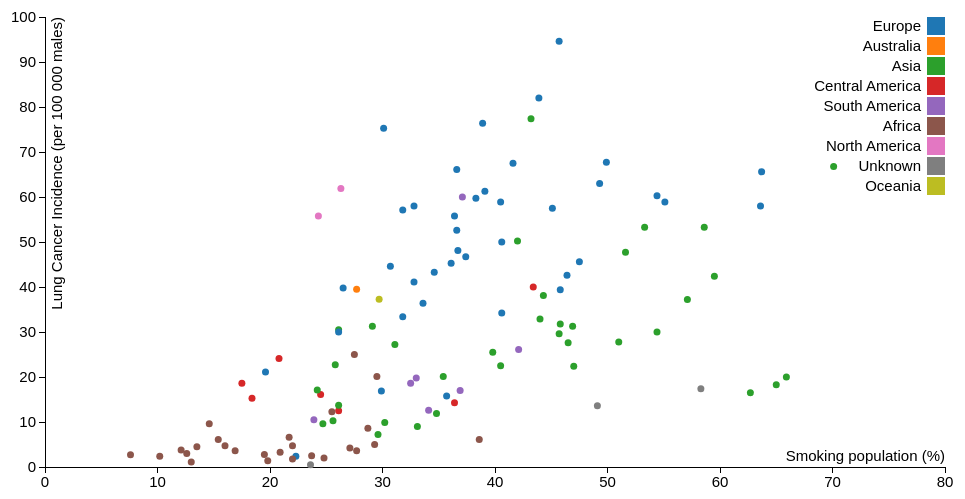
D3 v3 page, settled after 360 driven frames (6 s of simulated time); the page loaded 1 data file(s).


// ── scatterplot.js
/*
Yente Stor
yentestor@gmail.com
Student (10676643) of Data Processing course of University of Amsterdam (2017)

Sources:
changing radius of dots: http://bl.ocks.org/WilliamQLiu/76ae20060e19bf42d774
Scatterplot general: https://bl.ocks.org/mbostock/3887118
Mouse events:http://bl.ocks.org/WilliamQLiu/76ae20060e19bf42d774
*/
// set margins
var margin = {top: 20, right: 20, bottom: 30, left: 40},
    width = 960 - margin.left - margin.right,
    height = 500 - margin.top - margin.bottom;

// initialize svg
var svg = d3.select("body").append("svg")
  .attr("width", width + margin.left + margin.right)
  .attr("height", height + margin.top + margin.bottom)
.append("g")
  .attr("transform", "translate(" + margin.left + "," + margin.top + ")");

var x = d3.scale.linear()
    .range([0, width]);

var y = d3.scale.linear()
    .range([height, 0]);

var xAxis = d3.svg.axis()
    .scale(x)
    .orient("bottom");

var yAxis = d3.svg.axis()
    .scale(y)
    .orient("left");

var color = d3.scale.category10();

// load data
d3.json("data.json", function(error, data) {
  if (error){
    console.log(error)
  }
  console.log(data)
  // get data
  data.forEach(function(d) {
      d.lc_incidence = +d.lc_incidence;
      d.smokers = +d.smokers;
  });

  // Scale x and y
  x.domain(d3.extent(data, function(d) { return d.smokers; })).nice();
  y.domain(d3.extent(data, function(d) { return d.lc_incidence; })).nice();

  // add x xAxis
  svg.append("g")
    .attr("class", "x axis")
    .attr("transform", "translate(0," + height + ")")
    .call(xAxis)
   .append("text")
    .attr("class", "label")
    .attr("x", width)
    .attr("y", -6)
    .style("text-anchor", "end")
    .text("Smoking population (%)");

  // add y axis
  svg.append("g")
    .attr("class", "y axis")
    .call(yAxis)
   .append("text")
    .attr("class", "label")
    .attr("transform", "rotate(-90)")
    .attr("y", 6)
    .attr("dy", ".71em")
    .style("text-anchor", "end")
    .text("Lung Cancer Incidence (per 100 000 males)");

  // create tooltip
  var tooltip = d3.select("body").append("div")
                  .attr("class", "tooltip")
                  .style("opacity", 0);

  // tooltip mouseover event handler
  var tipMouseover = function(d) {
        // show info text
        var html  = d.country + "</span><br/>" +
                    "<b> Lung cancer incidence: </b>" + d.lc_incidence +
                    "<br/>Smoking population: </b>" + d.smokers;
        // alter dot size
        d3.select(this).attr({ r: 6 });

        //
        tooltip.html(html)
            .style("left", (d3.event.pageX + 15) + "px")
            .style("top", (d3.event.pageY - 28) + "px")
          .transition()
            .duration(200) // ms
            .style("opacity", .9) // started as 0!

    };
    // tooltip mouseout event handler
    var tipMouseout = function(d) {
      d3.select(this).attr({ r: 3.5 })

      tooltip.transition()
          .duration(300)
          .style("opacity", 0);

    };
  // data dots
  console.log(data)
  svg.selectAll(".dot")
      .data(data)
    .enter().append("circle")
      .attr("class", "dot")
      .attr("r", 3.5)
      .attr("cx", function(d) { return x(d.smokers); })
      .attr("cy", function(d) { return y(d.lc_incidence); })
      .style("fill", function(d) {return color(d.continent); })
      .on("mouseover", tipMouseover)
      .on("mouseout", tipMouseout);

  // add legend item
  var legend = svg.selectAll(".legend")
        .data(color.domain())
      .enter().append("g")
        .attr("class", "legend")
        .attr("transform", function(d, i) { return "translate(0," + i * 20 + ")"; });

  legend.append("rect")
      .attr("x", width - 18)
      .attr("width", 18)
      .attr("height", 18)
      .style("fill", color);

  legend.append("text")
      .attr("x", width - 24)
      .attr("y", 9)
      .attr("dy", ".35em")
      .style("text-anchor", "end")
      .text(function(d, i) {
        return d;
      });
});


### data: data.json
[
 {
  "country": "Albania",
  "lc_incidence": "58.9",
  "smokers": "40.5",
  "continent": "Europe"
 },
 {
  "country": "Algeria",
  "lc_incidence": "16.9",
  "smokers": "29.9",
  "continent": "Europe"
 },
 {
  "country": "Argentina",
  "lc_incidence": "43.3",
  "smokers": "34.6",
  "continent": "Europe"
 },
 {
  "country": "Armenia",
  "lc_incidence": "58.9",
  "smokers": "55.1",
  "continent": "Europe"
 },
 {
  "country": "Australia",
  "lc_incidence": "39.5",
  "smokers": "27.7",
  "continent": "Australia"
 },
 {
  "country": "Austria",
  "lc_incidence": "42.6",
  "smokers": "46.4",
  "continent": "Europe"
 },
 {
  "country": "Bahrain",
  "lc_incidence": "30.5",
  "smokers": "26.1",
  "continent": "Asia"
 },
 {
  "country": "Bangladesh",
  "lc_incidence": "22.4",
  "smokers": "47",
  "continent": "Asia"
 },
 "... 113 more items"
]